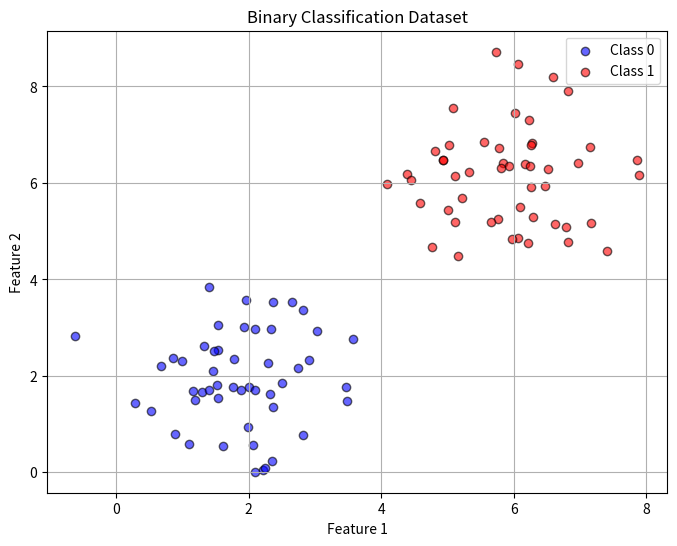

Python code for this plot:
import numpy as np 
import matplotlib.pyplot as plt 

np.random.seed(42)

# Create binary classification dataset
# Class 0: Points around (2, 2)
# Class 1: Points around (6, 6)

n_samples = 100 

# class 0 (label = 0)

X_class0 = np.random.randn(n_samples // 2, 2) + np.array([2,2])
Y_class0 = np.zeros((n_samples // 2, 1))

# class 1 (label = 1)
X_class1 = np.random.randn(n_samples // 2, 2) + np.array([6,6])
Y_class1 = np.ones((n_samples // 2, 1))

# combine
X = np.vstack((X_class0, X_class1)) # (100, 2) - 2 features now!
Y = np.vstack((Y_class0, Y_class1)) # (100, 1) - binary labels

# shuffle 

indices = np.random.permutation(n_samples)
X = X[indices]
Y = Y[indices]


# visualizing the data
plt.figure(figsize=(8, 6))
plt.scatter(X[Y.flatten() == 0][:, 0], X[Y.flatten() == 0][:, 1], 
            c='blue', label='Class 0', alpha=0.6, edgecolors='k')
plt.scatter(X[Y.flatten() == 1][:, 0], X[Y.flatten() == 1][:, 1], 
            c='red', label='Class 1', alpha=0.6, edgecolors='k')
plt.xlabel('Feature 1')
plt.ylabel('Feature 2')
plt.title('Binary Classification Dataset')
plt.legend()
plt.grid(True)
plt.show()


# defining sigmoid activation function 
def sigmoid(z):
    """squashes any number into the range [0, 1]"""
    return 1 / (1 + np.exp(-z))


# Test sigmoid function
test_values = np.array([-10, -5, -1, 0, 1, 5, 10])
print("Testing Sigmoid:")
print("Input  | Output")
print("-" * 20)
for val in test_values:
    print(f"{val:6.1f} | {sigmoid(val):.6f}")    